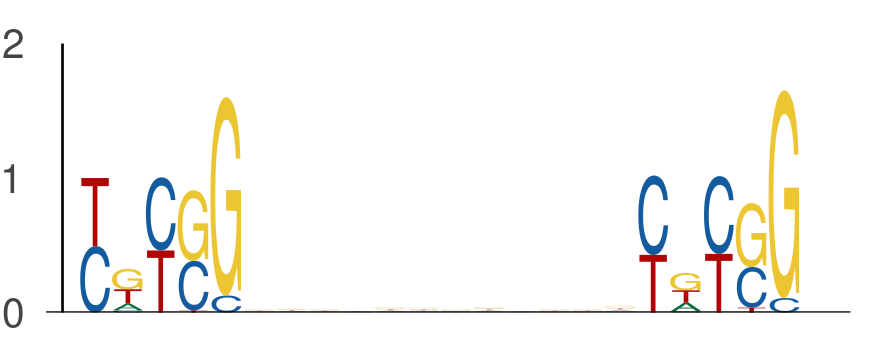

Source data for this figure (header and first rows):
seq_index, start_position, end_position, is_reversed_complement
550, 41, 46, 0
550, 58, 63, 0
6689, 25, 30, 0
6689, 42, 47, 0
6974, 3, 8, 0
6974, 20, 25, 0
5377, 31, 36, 0
5377, 48, 53, 0
6514, 53, 58, 0
6514, 70, 75, 0
1525, 16, 21, 0
1525, 33, 38, 0
7517, 39, 44, 0
7517, 56, 61, 0
3134, 5, 10, 0
3134, 22, 27, 0
1660, 29, 34, 0
1660, 46, 51, 0
3506, 23, 28, 0
3506, 40, 45, 0
4104, 13, 18, 0
4104, 30, 35, 0
4104, 58, 63, 0
4104, 75, 80, 0
2074, 62, 67, 0
2074, 79, 84, 0
4648, 10, 15, 0
4648, 27, 32, 0
2478, 62, 67, 0
2478, 79, 84, 0
7077, 22, 27, 0
7077, 39, 44, 0
5812, 24, 29, 0
5812, 41, 46, 0
2441, 53, 58, 0
2441, 70, 75, 0
4952, 61, 66, 0
4952, 78, 83, 0
5048, 55, 60, 0
5048, 72, 77, 0
5570, 55, 60, 0
5570, 72, 77, 0
2111, 6, 11, 0
2111, 23, 28, 0
7242, 26, 31, 0
7242, 43, 48, 0
7583, 61, 66, 0
7583, 78, 83, 0
596, 26, 31, 0
596, 43, 48, 0
6989, 59, 64, 0
6989, 76, 81, 0
1168, 17, 22, 0
1168, 34, 39, 0
4711, 54, 59, 0
4711, 71, 76, 0
3758, 7, 12, 0
3758, 24, 29, 0
5965, 62, 67, 0
5965, 79, 84, 0
... 824 more rows
